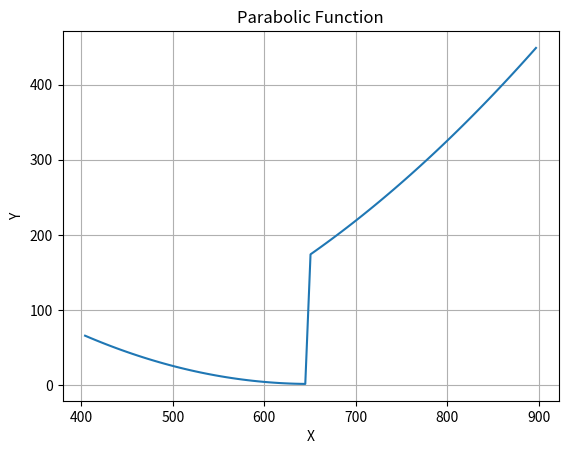

Reproduce this figure in Python.
import numpy as np
import matplotlib.pyplot as plt

def parabole_func(bands, blurriest_fwhm, sharpest_fwhm):
    a = -2 / ((bands / 2) ** 2)
    x_values = np.linspace(404, 897, bands)
    y_values = np.where(x_values < (404 + 897) / 2,
                        -a * (x_values - (404 + 897) / 2) ** 2 + sharpest_fwhm,
                        -a * ((897 - x_values) - (404 + 897) / 2) ** 2 + sharpest_fwhm)
    return x_values, y_values

bands = 87
blurriest_fwhm = 3.5
sharpest_fwhm = 1.5

x_values, y_values = parabole_func(bands, blurriest_fwhm, sharpest_fwhm)

plt.plot(x_values, y_values)
plt.xlabel('X')
plt.ylabel('Y')
plt.title('Parabolic Function')
plt.grid(True)
plt.show()
